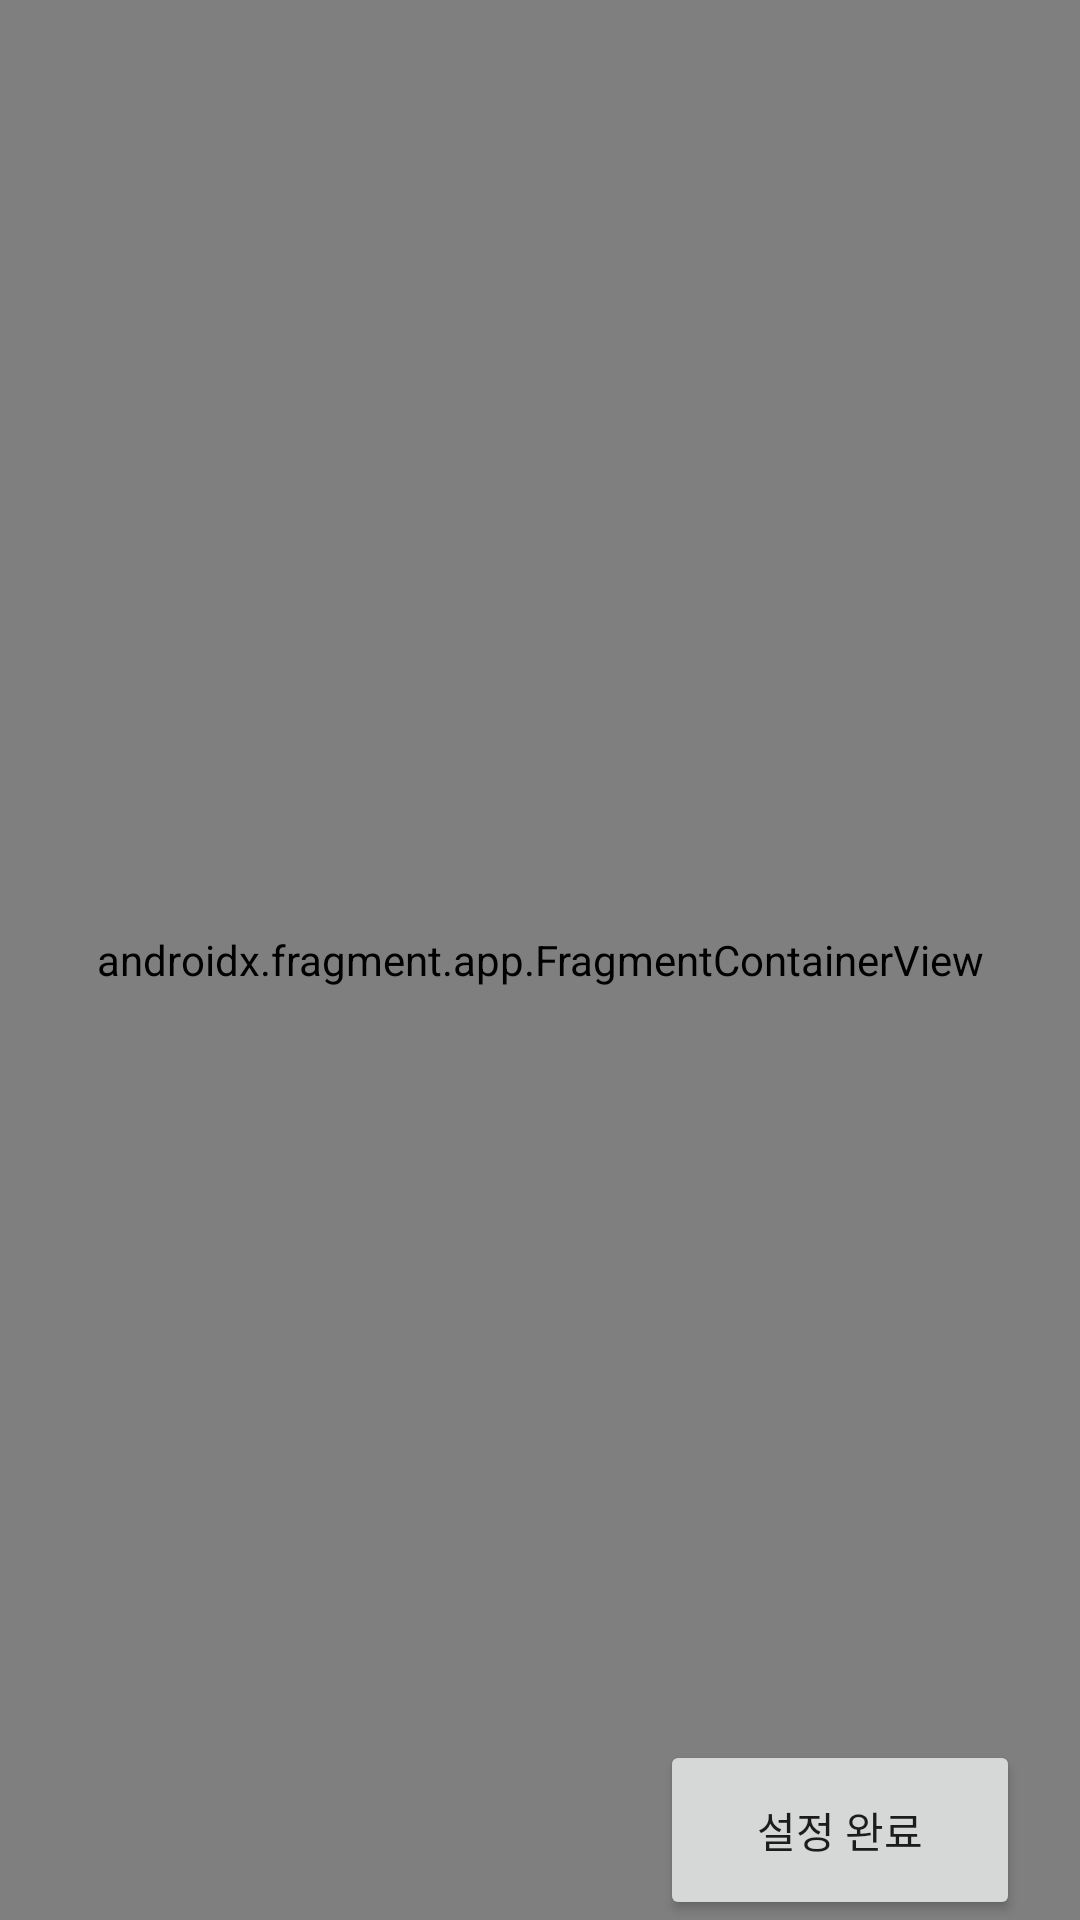

Produce the Android XML layout that renders to this screen, including the resource entries it uses.
<!-- AndroidManifest.xml: application theme Theme.Gongguham_ -->
<!-- res/layout/activity_map.xml -->
<?xml version="1.0" encoding="utf-8"?>
<RelativeLayout
    xmlns:android="http://schemas.android.com/apk/res/android"
    xmlns:tools="http://schemas.android.com/tools"
    android:id="@+id/layout_main"
    android:layout_width="match_parent"
    android:layout_height="match_parent"
    tools:context=".gpsActivity">

    <FrameLayout
        android:layout_width="match_parent"
        android:layout_height="match_parent">
        <androidx.fragment.app.FragmentContainerView
            android:layout_width="match_parent"
            android:layout_height="match_parent"
            android:id="@+id/map"
            tools:context=".MapsActivity"
            android:name="com.google.android.gms.maps.SupportMapFragment" />

        <Button
            android:id="@+id/btn_locset"
            android:layout_width="120dp"
            android:layout_height="60dp"
            android:text="설정 완료"
            android:layout_gravity="right|top"
            android:layout_marginTop="580dp"
            android:layout_marginRight="20dp"/>
    </FrameLayout>
</RelativeLayout>
<!-- resources referenced by this layout -->
<resources>
  <style name="Theme.Gongguham_" parent="Theme.MaterialComponents.DayNight.NoActionBar">
          
          <item name="colorPrimary">@color/purple_500</item>
          <item name="colorPrimaryVariant">@color/purple_700</item>
          <item name="colorOnPrimary">@color/white</item>
          <item name="windowNoTitle">true</item>
          
          <item name="colorSecondary">@color/teal_200</item>
          <item name="colorSecondaryVariant">@color/teal_700</item>
          <item name="colorOnSecondary">@color/black</item>
          
          <item name="android:statusBarColor" tools:targetApi="l">?attr/colorPrimaryVariant</item>
  
          
  
      </style>
  <color name="purple_500">#FFC552</color>
  <color name="purple_700">#FFBD3B</color>
  <color name="white">#FFFFFFFF</color>
  <color name="teal_200">#FF03DAC5</color>
  <color name="teal_700">#FF018786</color>
  <color name="black">#FF000000</color>
</resources>
